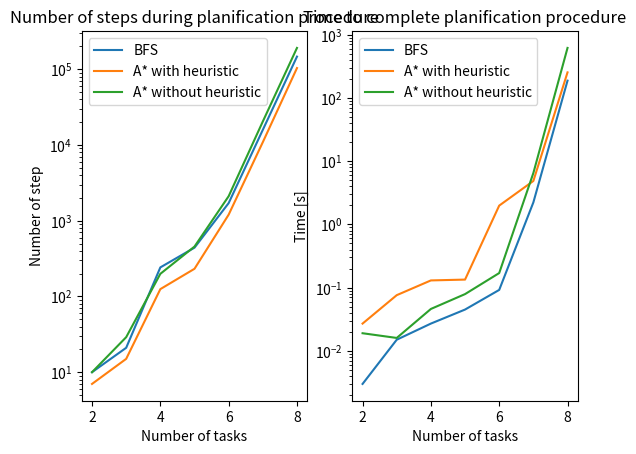

This figure's Python source:
import numpy as np 
import matplotlib.pyplot as plt 



def main():
    number_of_tasks = np.arange(2,8+1)
    steps_bfs = np.array([10, 21, 242, 441, 1710, 15865, 146967])
    time_bfs = np.array([0.003, 0.015, 0.027, 0.045, 0.092, 2.228, 187.613])
    
    steps_ash = np.array([7, 15, 125, 232, 1203, 10905, 103774])
    time_ash = np.array([0.027, 0.076, 0.13, 0.134, 1.982, 4.863, 253.628])
    
    steps_as = np.array([10, 29, 199, 456, 2108, 20458, 191407])
    time_as = np.array([0.019, 0.016, 0.046, 0.079, 0.17, 6.499, 617.841])
    
    fig, ax = plt.subplots(1, 2)
    ax[0].plot(number_of_tasks, steps_bfs, label='BFS')
    ax[1].plot(number_of_tasks, time_bfs, label='BFS')
    ax[0].plot(number_of_tasks, steps_ash, label='A* with heuristic')
    ax[1].plot(number_of_tasks, time_ash, label='A* with heuristic')
    ax[0].plot(number_of_tasks, steps_as, label='A* without heuristic')
    ax[1].plot(number_of_tasks, time_as, label='A* without heuristic')
    ax[0].set_yscale('log')
    ax[1].set_yscale('log')
    ax[0].set_title('Number of steps during planification procedure')
    ax[1].set_title('Time to complete planification procedure')
    ax[0].set_xlabel('Number of tasks')
    ax[1].set_xlabel('Number of tasks')
    ax[0].set_ylabel('Number of step')
    ax[1].set_ylabel('Time [s]')
    ax[0].legend()
    ax[1].legend()
    plt.show()

if __name__ == '__main__':
    main()